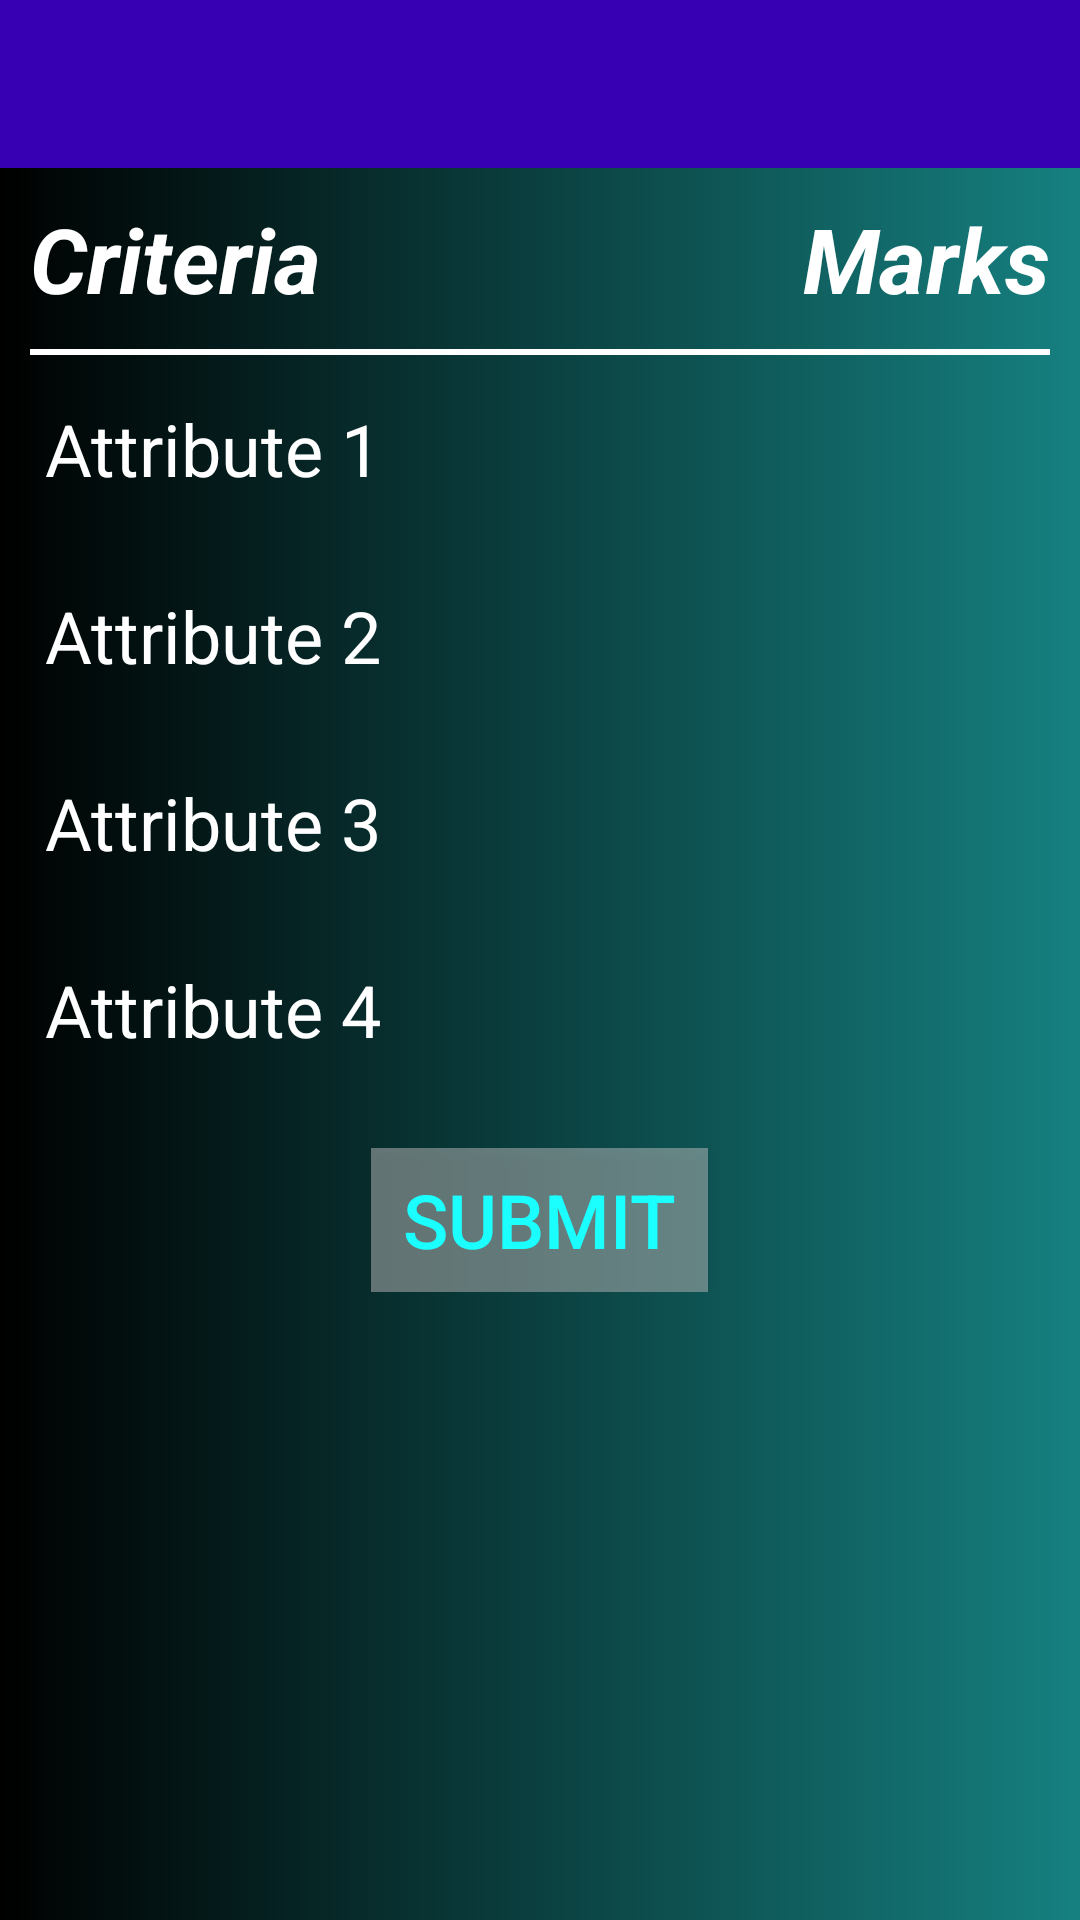

Produce the Android XML layout that renders to this screen, including the resource entries it uses.
<!-- AndroidManifest.xml: application theme SplashScreenTheme -->
<!-- res/layout/event_judgement.xml -->
<?xml version="1.0" encoding="utf-8"?>
<LinearLayout xmlns:android="http://schemas.android.com/apk/res/android"
    android:layout_width="match_parent"
    android:layout_height="match_parent"
    android:orientation="vertical"
    xmlns:app="http://schemas.android.com/apk/res-auto">

    <android.support.v7.widget.Toolbar
        android:layout_width="match_parent"
        android:layout_height="?attr/actionBarSize"
        android:id="@+id/toolbar"
        android:background="@color/colorPrimaryDark"
        app:layout_scrollFlags="scroll|enterAlways"
        app:titleTextColor="@color/white"
        app:layout_collapseMode="pin"
        />
<FrameLayout
    android:orientation="vertical"
    android:layout_width="match_parent"
    android:layout_height="match_parent">
    <View
        android:layout_width="match_parent"
        android:layout_height="match_parent"
        android:background="@drawable/background_dashboard"
        />
    <TableLayout
        android:layout_width="match_parent"
        android:layout_height="wrap_content"
        >

        <TableRow
            android:layout_height="wrap_content"
            android:layout_width="match_parent"
            android:layout_margin="10dp"
            android:layout_weight="1">
            <TextView
                android:layout_height="wrap_content"
                android:layout_width="match_parent"
                android:layout_weight="0.5"
                android:textColor="@color/white"
                android:textSize="30sp"
                android:text="Criteria"
                android:textStyle="bold|italic"/>
            <TextView
                android:layout_height="wrap_content"
                android:layout_width="match_parent"
                android:layout_weight="0.5"
                android:textColor="@color/white"
                android:textSize="30sp"
                android:layout_gravity="right"
                android:gravity="right"
                android:text="Marks"
                android:textStyle="bold|italic"/>

        </TableRow>

            <View
                android:layout_height="2dp"
                android:layout_width="match_parent"
                android:layout_marginLeft="10dp"
                android:layout_marginRight="10dp"
                android:background="@color/white"
                />

        <TableRow
            android:layout_height="wrap_content"
            android:layout_width="match_parent"
            android:layout_margin="15dp"
            android:layout_weight="1">
            <TextView
                android:layout_height="wrap_content"
                android:layout_width="match_parent"
                android:layout_weight="0.9"
                android:textColor="@color/white"
                android:textSize="24sp"
                android:id="@+id/attr1"
                android:text="Attribute 1"/>
            <Spinner
                android:layout_height="wrap_content"
                android:layout_width="match_parent"
                android:id="@+id/m1"
                android:background="#909090"
                android:layout_weight="0.1"/>
                

        </TableRow>
        <TableRow
            android:layout_height="wrap_content"
            android:layout_width="match_parent"
            android:layout_margin="15dp"
            android:layout_weight="1">
            <TextView
                android:layout_height="wrap_content"
                android:layout_width="match_parent"
                android:layout_weight="0.9"
                android:textColor="@color/white"
                android:textSize="24sp"
                android:id="@+id/attr2"
                android:text="Attribute 2"/>
            <Spinner
                android:layout_height="wrap_content"
                android:layout_width="match_parent"
                android:id="@+id/m2"
                android:background="#909090"
                android:layout_weight="0.1"/>
                

        </TableRow>
        <TableRow
            android:layout_height="wrap_content"
            android:layout_width="match_parent"
            android:layout_margin="15dp"
            android:layout_weight="1">
            <TextView
                android:layout_height="wrap_content"
                android:layout_width="match_parent"
                android:layout_weight="0.9"
                android:textColor="@color/white"
                android:textSize="24sp"
                android:id="@+id/attr3"
                android:text="Attribute 3"/>
            <Spinner
                android:layout_height="wrap_content"
                android:layout_width="match_parent"
                android:id="@+id/m3"
                android:background="#909090"
                android:layout_weight="0.1"/>
               

        </TableRow>
        <TableRow
            android:layout_height="wrap_content"
            android:layout_width="match_parent"
            android:layout_margin="15dp"
            android:layout_weight="1">
            <TextView
                android:layout_height="wrap_content"
                android:layout_width="match_parent"
                android:layout_weight="0.9"
                android:textColor="@color/white"
                android:textSize="24sp"
                android:id="@+id/attr4"
                android:text="Attribute 4"/>
            <Spinner
                android:layout_height="wrap_content"
                android:layout_width="match_parent"
                android:id="@+id/m4"
                android:background="#909090"
                android:layout_weight="0.1"/>
               

        </TableRow>
<TableRow
    android:layout_height="wrap_content"
    android:layout_width="match_parent"
    android:gravity="center"
    android:layout_gravity="center"
    android:layout_margin="15dp"
    android:layout_weight="1"
    >
    <android.support.v7.widget.AppCompatButton
        android:layout_width="wrap_content"
        android:layout_height="wrap_content"
        android:text="Submit"
        android:textSize="25dp"
        android:id="@+id/submit"
        android:gravity="center"
        android:textColor="#1bffff"
        android:background="#80bebebe"/>
</TableRow>
    </TableLayout>


</FrameLayout>
</LinearLayout>
<!-- resources referenced by this layout -->
<resources>
  <!-- drawable background_dashboard (drawable) -->
  <?xml version="1.0" encoding="utf-8"?>
  <shape xmlns:android="http://schemas.android.com/apk/res/android"
      android:shape="rectangle"
      android:visible="true"
      >
      <gradient
          android:startColor="#000000"
          android:endColor="#168080"
          />
  
  </shape>
  <style name="SplashScreenTheme" parent="Theme.AppCompat.NoActionBar">
  
          <item name="android:alertDialogTheme">@style/Theme.AppCompat.Light.Dialog.Alert</item>
          <item name="alertDialogTheme">@style/Theme.AppCompat.Light.Dialog.Alert</item>
          <item name="android:windowBackground">@null</item>
  
      </style>
  <!-- not gathered from this repository: default colours our renderer supplied (Android Studio template values) -->
  <color name="white">#FFFFFFFF</color>
  <color name="colorPrimaryDark">#FF3700B3</color>
</resources>
